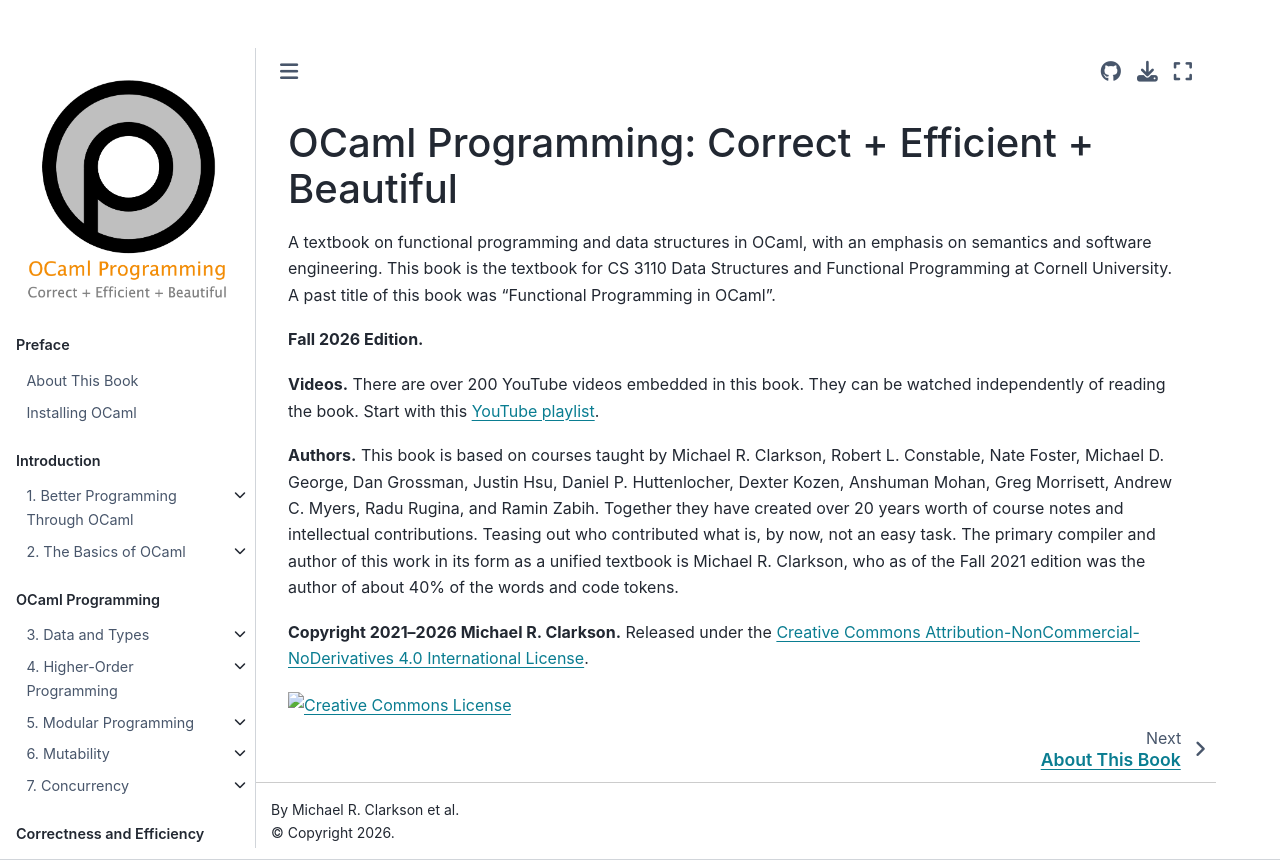

repository: cs3110/textbook · page: cover.html · generator: jekyll

# OCaml Programming: Correct + Efficient + Beautiful

A textbook on functional programming and data structures in OCaml, with an
emphasis on semantics and software engineering. This book is the textbook for CS
3110 Data Structures and Functional Programming at Cornell University. A past
title of this book was "Functional Programming in OCaml".

**Fall 2026 Edition.**

**Videos.** There are over 200 YouTube videos embedded in this book.
They can be watched independently of reading the book. Start with
this [YouTube playlist][videos].

**Authors.** This book is based on courses taught by Michael R. Clarkson, Robert
L. Constable, Nate Foster, Michael D. George, Dan Grossman, Justin Hsu, Daniel
P. Huttenlocher, Dexter Kozen, Anshuman Mohan, Greg Morrisett, Andrew C. Myers, Radu Rugina, and
Ramin Zabih. Together they have created over 20 years worth of course notes and
intellectual contributions. Teasing out who contributed what is, by now, not an
easy task. The primary compiler and author of this work in its form as a unified
textbook is Michael R. Clarkson, who as of the Fall 2021 edition was the author
of about 40% of the words and code tokens.

**Copyright 2021–2026 Michael R. Clarkson.** Released under the <a rel="license"
href="http://creativecommons.org/licenses/by-nc-nd/4.0/">Creative Commons
Attribution-NonCommercial-NoDerivatives 4.0 International License</a>.

<a rel="license" href="http://creativecommons.org/licenses/by-nc-nd/4.0/">
<img alt="Creative Commons License" style="border-width:0"
src="https://i.creativecommons.org/l/by-nc-nd/4.0/80x15.png" /></a>

[videos]: https://www.youtube.com/playlist?list=PLre5AT9JnKShBOPeuiD9b-I4XROIJhkIU
